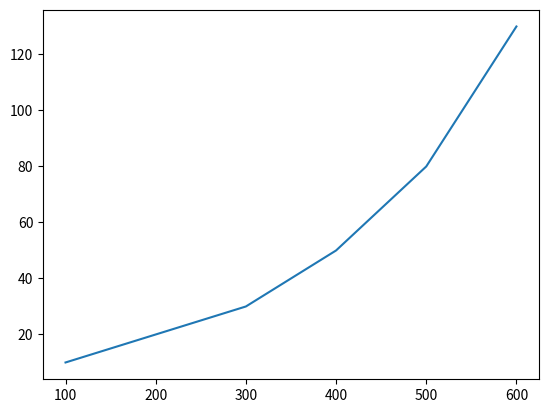

Generate this figure with matplotlib:
import matplotlib.pyplot as plt

x = [100, 200, 300, 400, 500, 600]
y = [10, 20, 30, 50, 80, 130]

plt.plot(x, y)
plt.show()
